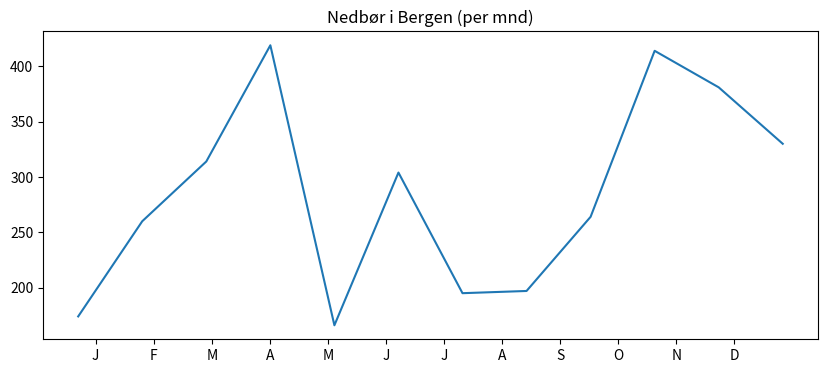

Write Python code to recreate this figure.
from random import randint

import matplotlib.pyplot as py
import numpy as np
from mpl_toolkits.axes_grid1.axes_size import AxesX

mnd = np.linspace(1,365,12)
nedbor = [randint(150,450) for t in mnd]

fig = py.figure(figsize=(10,4))
ax = fig.add_subplot()
ax.plot(mnd, nedbor)

labels = ['J','F','M','A','M','J', 'J', 'A', 'S', 'O', 'N', 'D']
xticks =np.linspace(10, 340, len(labels))
ax.set_xticks(xticks)
ax.set_xticklabels(labels)
ax.set_title('Nedbør i Bergen (per mnd)')

py.show()